pico-8 play session: no input (idle), after a click and taps of 🅾, ❎, 🅾+❎, 🅾 in the second before t = 0

[t = 1 s] idle ~1s (no d-pad/buttons)
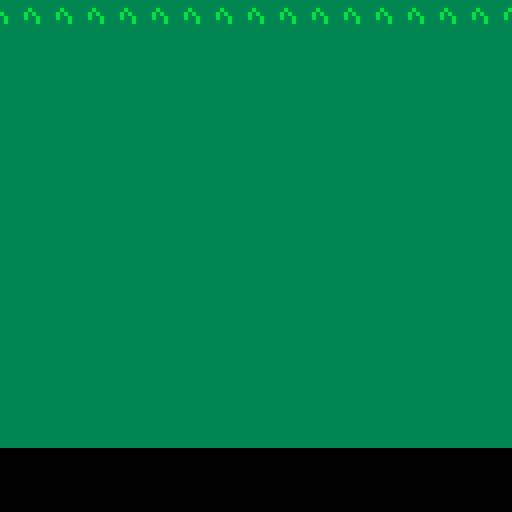

pico-8 cartridge
version 42
__lua__
--for loops--

function _init()

end

function _update()

end

function _draw()
	cls()
	map()
	for i=0,15 do
		mset(i,0,2)
	--	print("hello cat "..i,8,8*i,i)
	end

end
__gfx__
00000000333333333333333300000000000000000000000000000000000000000000000000000000000000000000000000000000000000000000000000000000
00000000333333333333333300000000000000000000000000000000000000000000000000000000000000000000000000000000000000000000000000000000
00700700333333333333333b00000000000000000000000000000000000000000000000000000000000000000000000000000000000000000000000000000000
0007700033333333b33333b300000000000000000000000000000000000000000000000000000000000000000000000000000000000000000000000000000000
00077000333333333b3333b300000000000000000000000000000000000000000000000000000000000000000000000000000000000000000000000000000000
00700700333333333b33333300000000000000000000000000000000000000000000000000000000000000000000000000000000000000000000000000000000
00000000333333333333333300000000000000000000000000000000000000000000000000000000000000000000000000000000000000000000000000000000
00000000333333333333333300000000000000000000000000000000000000000000000000000000000000000000000000000000000000000000000000000000
__map__
0101010101010101010101010101010100000000000000000000000000000000000000000000000000000000000000000000000000000000000000000000000000000000000000000000000000000000000000000000000000000000000000000000000000000000000000000000000000000000000000000000000000000000
0101010101010101010101010101010100000000000000000000000000000000000000000000000000000000000000000000000000000000000000000000000000000000000000000000000000000000000000000000000000000000000000000000000000000000000000000000000000000000000000000000000000000000
0101010101010101010101010101010100000000000000000000000000000000000000000000000000000000000000000000000000000000000000000000000000000000000000000000000000000000000000000000000000000000000000000000000000000000000000000000000000000000000000000000000000000000
0101010101010101010101010101010100000000000000000000000000000000000000000000000000000000000000000000000000000000000000000000000000000000000000000000000000000000000000000000000000000000000000000000000000000000000000000000000000000000000000000000000000000000
0101010101010101010101010101010100000000000000000000000000000000000000000000000000000000000000000000000000000000000000000000000000000000000000000000000000000000000000000000000000000000000000000000000000000000000000000000000000000000000000000000000000000000
0101010101010101010101010101010100000000000000000000000000000000000000000000000000000000000000000000000000000000000000000000000000000000000000000000000000000000000000000000000000000000000000000000000000000000000000000000000000000000000000000000000000000000
0101010101010101010101010101010100000000000000000000000000000000000000000000000000000000000000000000000000000000000000000000000000000000000000000000000000000000000000000000000000000000000000000000000000000000000000000000000000000000000000000000000000000000
0101010101010101010101010101010100000000000000000000000000000000000000000000000000000000000000000000000000000000000000000000000000000000000000000000000000000000000000000000000000000000000000000000000000000000000000000000000000000000000000000000000000000000
0101010101010101010101010101010100000000000000000000000000000000000000000000000000000000000000000000000000000000000000000000000000000000000000000000000000000000000000000000000000000000000000000000000000000000000000000000000000000000000000000000000000000000
0101010101010101010101010101010100000000000000000000000000000000000000000000000000000000000000000000000000000000000000000000000000000000000000000000000000000000000000000000000000000000000000000000000000000000000000000000000000000000000000000000000000000000
0101010101010101010101010101010100000000000000000000000000000000000000000000000000000000000000000000000000000000000000000000000000000000000000000000000000000000000000000000000000000000000000000000000000000000000000000000000000000000000000000000000000000000
0101010101010101010101010101010100000000000000000000000000000000000000000000000000000000000000000000000000000000000000000000000000000000000000000000000000000000000000000000000000000000000000000000000000000000000000000000000000000000000000000000000000000000
0101010101010101010101010101010100000000000000000000000000000000000000000000000000000000000000000000000000000000000000000000000000000000000000000000000000000000000000000000000000000000000000000000000000000000000000000000000000000000000000000000000000000000
0101010101010101010101010101010100000000000000000000000000000000000000000000000000000000000000000000000000000000000000000000000000000000000000000000000000000000000000000000000000000000000000000000000000000000000000000000000000000000000000000000000000000000
